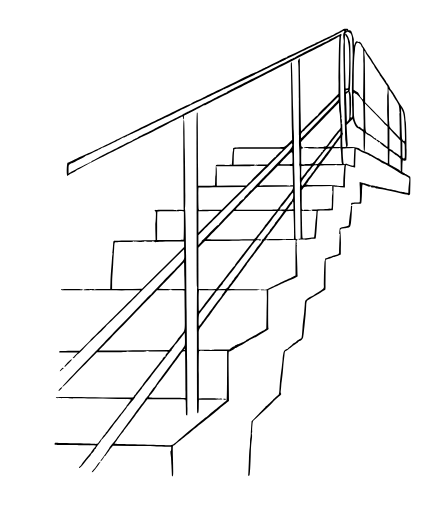
t = 0.00 s
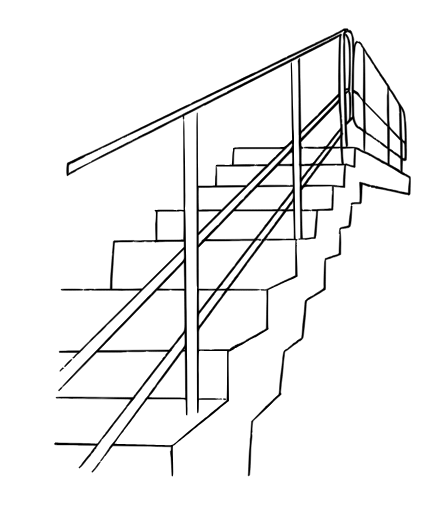
t = 0.50 s
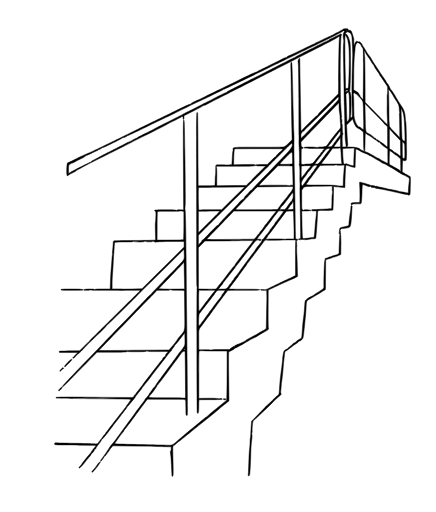
t = 1.00 s
t = 1.50 s: frame unchanged from t = 1.00 s, image omitted
t = 2.00 s: frame unchanged from t = 1.00 s, image omitted

The animated SVG that drew these frames (rendered in a browser with its animation timeline set to each time). Animation: 1 CSS @keyframes rule; one cycle of 2.00 s.

<svg xmlns="http://www.w3.org/2000/svg" width="945" height="1109" viewBox="0 0 945 1109"><style>
    #path-path-0 {
      stroke-dasharray: 100, 10000;
      stroke-dashoffset: 100;
      animation: draw-path 2000ms ease-in-out 0ms forwards;
    }

    @keyframes draw-path {
      to {
        stroke-dashoffset: 0;
      }
    }</style>
<g>
<path d="M 372.88 1031.83 C372.72,1031.38 372.44,1026.22 371.58,1008.00 C371.18,999.47 370.69,991.38 370.49,990.00 C369.09,980.17 368.95,977.00 369.93,977.00 C370.53,977.00 371.00,975.02 371.00,972.50 L 371.00 968.00 L 365.25 967.94 C362.09,967.91 352.30,967.72 343.50,967.51 C334.70,967.30 308.89,966.86 286.15,966.52 L 244.80 965.91 L 241.97 968.88 C240.41,970.51 238.47,973.12 237.65,974.67 C236.84,976.23 235.34,978.40 234.33,979.50 C233.33,980.60 231.38,983.18 230.00,985.24 C228.62,987.30 226.94,988.99 226.25,988.99 C225.56,989.00 225.11,989.40 225.25,989.89 C225.55,990.94 219.83,998.94 218.75,998.98 C217.56,999.01 217.87,997.57 219.53,995.45 C224.15,989.53 233.08,976.72 236.23,971.50 C238.22,968.20 241.73,963.47 244.03,961.00 C246.33,958.53 250.08,953.85 252.36,950.62 C257.52,943.30 259.03,941.21 266.50,931.05 C269.80,926.56 274.52,920.07 277.00,916.62 C279.48,913.18 283.52,907.69 286.00,904.43 C288.48,901.17 290.95,897.77 291.50,896.87 C292.05,895.97 295.32,891.47 298.77,886.87 C302.22,882.27 305.82,877.41 306.77,876.09 C307.72,874.76 309.74,872.11 311.25,870.20 C312.76,868.29 314.00,866.41 314.00,866.02 C314.00,865.63 315.91,863.26 318.25,860.75 C320.59,858.23 322.65,855.57 322.82,854.84 C323.00,854.10 323.93,852.60 324.88,851.50 C325.83,850.40 327.75,847.70 329.15,845.50 C330.55,843.30 332.88,840.38 334.33,839.00 C335.78,837.62 336.97,836.18 336.98,835.79 C337.00,835.01 342.48,827.07 348.27,819.46 C350.34,816.73 354.39,811.25 357.27,807.27 C360.14,803.29 365.42,796.15 369.00,791.41 C372.58,786.66 375.95,782.04 376.50,781.14 C377.05,780.24 379.30,777.16 381.50,774.30 C383.70,771.44 386.62,767.45 388.00,765.44 C389.38,763.43 391.78,760.37 393.35,758.64 C394.92,756.91 397.30,753.64 398.63,751.36 C400.92,747.46 401.04,746.46 400.78,733.98 L 400.50 720.75 L 392.00 731.96 C387.33,738.13 382.26,744.42 380.75,745.95 C379.24,747.47 377.98,749.12 377.96,749.61 C377.94,750.10 376.59,752.06 374.96,753.96 C373.33,755.87 372.00,758.00 372.00,758.71 C372.00,759.42 371.59,760.00 371.08,760.00 C370.58,760.00 365.96,765.47 360.83,772.15 C355.70,778.83 346.76,790.42 340.96,797.90 C335.16,805.38 329.54,812.68 328.46,814.12 C321.68,823.18 311.28,836.40 309.25,838.54 C308.56,839.26 308.00,840.14 308.00,840.49 C308.00,840.84 304.38,845.59 299.95,851.06 C295.52,856.53 292.24,861.00 292.65,861.00 C293.07,861.00 291.83,862.69 289.89,864.75 C287.96,866.81 284.40,871.14 281.98,874.36 C279.57,877.58 277.00,880.45 276.29,880.72 C275.58,880.99 275.00,881.78 275.00,882.47 C275.00,883.15 273.28,885.69 271.18,888.11 C269.07,890.52 267.06,893.29 266.71,894.25 C266.35,895.21 265.60,896.00 265.03,896.00 C264.46,896.00 264.00,896.48 264.00,897.06 C264.00,897.64 260.29,902.70 255.75,908.30 C251.21,913.90 246.43,920.06 245.12,921.99 C243.82,923.92 242.46,925.72 242.12,926.00 C241.77,926.28 239.49,929.20 237.05,932.50 C230.85,940.87 223.12,950.26 221.15,951.79 C220.24,952.50 219.50,953.48 219.50,953.97 C219.50,954.95 214.92,961.42 210.77,966.29 C209.26,968.06 208.02,970.31 208.02,971.31 C208.01,972.30 207.58,972.86 207.06,972.54 C206.54,972.22 205.39,973.47 204.51,975.33 C203.63,977.19 201.58,979.99 199.95,981.54 C198.33,983.10 197.00,984.81 197.00,985.33 C197.00,985.86 195.09,988.37 192.75,990.91 C190.41,993.45 187.60,996.81 186.50,998.38 C182.30,1004.39 173.56,1014.00 172.31,1014.00 C170.25,1014.00 170.77,1012.33 173.50,1010.18 C174.88,1009.10 176.00,1007.90 176.00,1007.51 C176.00,1006.36 193.54,984.07 196.09,982.00 C196.42,981.72 197.24,980.48 197.89,979.24 C198.55,977.99 201.13,974.47 203.62,971.40 C206.12,968.34 208.01,965.69 207.83,965.52 C207.65,965.35 196.93,964.98 184.00,964.69 C171.07,964.40 160.27,964.10 160.00,964.02 C159.73,963.93 150.37,963.88 139.20,963.89 C121.74,963.91 118.82,963.70 118.31,962.36 C117.74,960.88 119.75,958.73 120.99,959.49 C121.31,959.69 138.66,960.11 159.54,960.43 C180.42,960.74 200.28,961.27 203.68,961.61 C208.10,962.04 210.40,961.83 211.79,960.86 C212.86,960.11 213.68,959.20 213.62,958.82 C213.55,958.45 215.03,956.43 216.89,954.32 C218.76,952.22 221.29,948.92 222.51,947.00 C223.74,945.08 225.70,942.64 226.87,941.60 C228.04,940.55 229.00,939.11 229.00,938.40 C229.00,937.69 229.83,936.53 230.84,935.81 C231.86,935.09 232.87,934.00 233.09,933.39 C233.32,932.78 234.50,930.98 235.73,929.39 C236.96,927.80 241.59,921.78 246.04,916.00 C250.48,910.22 254.65,904.82 255.31,904.00 C255.96,903.17 258.05,900.47 259.94,898.00 C261.84,895.52 264.09,892.75 264.94,891.83 C265.80,890.91 267.82,888.32 269.44,886.08 C271.06,883.84 272.77,882.00 273.25,882.00 C273.73,882.00 273.86,881.59 273.55,881.08 C273.24,880.57 273.57,879.56 274.29,878.83 C276.91,876.17 284.03,866.01 283.77,865.32 C283.62,864.92 270.90,864.49 255.50,864.35 C150.53,863.43 122.88,863.05 122.00,862.50 C118.14,860.11 124.61,859.92 188.75,860.47 C251.89,861.01 281.28,861.18 286.78,861.05 C288.04,861.02 289.35,860.25 289.70,859.33 C290.06,858.41 291.06,856.86 291.92,855.90 C292.79,854.93 293.96,853.55 294.53,852.82 C295.09,852.09 297.79,848.63 300.53,845.13 C303.26,841.62 307.30,836.34 309.50,833.39 C313.65,827.83 333.58,801.71 335.72,799.03 C336.39,798.19 339.93,793.67 343.58,789.00 C347.23,784.33 350.62,780.35 351.11,780.17 C351.60,779.98 352.00,779.18 352.00,778.37 C352.00,776.26 356.81,771.76 358.16,772.60 C358.86,773.03 359.04,772.87 358.61,772.18 C357.97,771.15 359.43,767.23 360.90,766.00 C361.23,765.72 362.26,764.60 363.18,763.50 C364.85,761.51 364.76,761.50 341.43,761.67 C324.13,761.79 318.00,761.53 317.98,760.67 C317.97,759.81 317.76,759.83 317.20,760.71 C316.64,761.59 310.98,761.96 296.74,762.04 C285.92,762.10 276.60,761.87 276.03,761.52 C275.46,761.17 275.00,761.36 275.00,761.94 C275.00,762.66 264.74,763.00 242.61,763.00 L 210.22 763.00 L 204.36 769.18 C199.18,774.63 179.76,794.42 147.13,827.49 C137.91,836.83 135.00,839.23 135.00,837.47 C135.00,837.18 136.46,835.36 138.25,833.42 C151.30,819.24 180.74,788.39 194.50,774.47 C201.10,767.79 212.57,755.90 220.00,748.05 C227.43,740.19 237.77,729.41 243.00,724.08 C251.60,715.31 274.94,691.19 305.21,659.79 C311.42,653.35 318.52,645.82 321.00,643.04 C323.47,640.27 326.06,638.00 326.75,638.00 C327.44,638.00 327.89,637.63 327.75,637.17 C327.61,636.72 329.08,634.77 331.00,632.84 C332.92,630.91 342.83,620.67 353.00,610.07 C363.17,599.48 372.81,589.61 374.42,588.15 C376.02,586.69 378.05,584.61 378.92,583.52 C379.79,582.42 384.64,577.33 389.69,572.20 C399.84,561.89 399.68,562.30 399.18,548.71 L 398.86 539.91 L 377.91 560.71 C353.31,585.13 327.54,610.45 312.92,624.57 C307.19,630.10 300.41,636.85 297.85,639.57 C287.41,650.64 234.24,703.00 233.40,703.02 C232.91,703.04 231.17,704.84 229.55,707.04 C227.92,709.23 221.88,715.41 216.12,720.76 C210.36,726.12 205.16,731.10 204.57,731.84 C203.98,732.58 201.29,735.28 198.60,737.84 C190.91,745.14 186.02,750.07 179.00,757.57 C175.43,761.39 171.21,765.41 169.64,766.51 C166.16,768.93 165.05,770.01 162.61,773.39 C161.57,774.83 159.79,776.00 158.65,776.00 C156.90,776.00 157.18,775.43 160.54,772.20 C162.72,770.12 165.49,767.30 166.69,765.95 L 168.88 763.50 L 148.44 763.72 C131.00,763.91 128.00,763.73 128.00,762.47 C128.00,761.66 128.56,760.94 129.25,760.87 C131.12,760.68 151.08,760.22 162.59,760.10 L 172.68 760.00 L 181.09 751.47 C185.72,746.78 192.29,740.20 195.69,736.85 C199.10,733.50 222.80,710.00 248.37,684.63 C273.94,659.26 296.93,636.52 299.45,634.10 C301.98,631.69 303.84,629.51 303.60,629.27 C303.36,629.02 297.61,628.88 290.83,628.95 C279.20,629.06 259.11,629.08 240.00,628.99 C235.32,628.97 223.67,628.96 214.10,628.98 C201.65,628.99 196.26,628.64 195.16,627.75 C193.93,626.75 193.77,626.75 194.37,627.75 C194.94,628.70 193.42,629.00 187.98,629.00 C182.71,629.00 180.94,628.67 181.25,627.75 C181.84,625.96 204.06,625.50 205.18,627.25 C205.81,628.25 205.97,628.25 205.98,627.25 C206.00,626.30 209.96,626.00 222.43,626.00 L 238.85 626.00 L 239.32 611.75 C239.58,603.91 240.07,594.35 240.40,590.50 C241.90,572.98 242.14,569.90 242.66,560.50 C242.99,554.73 243.71,550.19 244.36,549.77 C245.17,549.25 245.11,549.03 244.19,549.02 C243.47,549.01 243.11,548.64 243.38,548.19 C243.83,547.46 245.10,533.15 245.39,525.50 C245.45,523.85 245.95,522.17 246.50,521.77 C247.05,521.37 263.70,520.96 283.50,520.87 C303.30,520.77 321.52,520.59 324.00,520.45 C326.48,520.31 330.47,520.15 332.87,520.10 L 337.24 520.00 L 336.76 501.53 C336.49,491.37 336.50,482.83 336.79,482.55 C337.07,482.26 337.50,476.82 337.74,470.44 C338.14,460.04 338.00,458.72 336.34,457.51 C335.33,456.77 334.88,455.79 335.33,455.33 C336.52,454.14 382.00,454.10 382.00,455.29 C382.00,455.83 382.56,455.78 383.30,455.17 C384.03,454.56 387.50,454.22 391.29,454.40 L 397.98 454.70 L 397.49 357.35 C397.09,278.46 397.24,260.00 398.28,260.00 C399.28,260.00 399.63,264.94 399.85,282.25 C400.01,294.49 400.30,312.83 400.51,323.00 C401.68,381.53 402.04,443.97 401.23,447.55 C400.72,449.77 400.65,452.52 401.07,453.66 C402.12,456.49 402.94,496.97 403.52,574.50 C403.79,610.25 404.22,654.58 404.48,673.00 C404.74,691.42 405.23,740.92 405.58,783.00 C406.65,911.33 406.74,899.43 404.74,899.81 C403.16,900.12 402.99,898.87 402.85,885.82 C402.77,877.95 402.61,870.83 402.50,870.00 C402.39,869.17 402.23,867.78 402.15,866.89 C402.02,865.45 397.80,865.27 360.75,865.10 L 319.50 864.91 L 315.79 869.70 C313.75,872.34 308.81,879.00 304.81,884.50 C300.81,890.00 297.19,894.95 296.76,895.50 C296.33,896.05 294.64,898.30 293.00,900.50 C291.36,902.70 289.64,904.97 289.16,905.55 C288.69,906.12 286.59,909.05 284.49,912.05 C282.40,915.05 280.39,917.72 280.03,918.00 C279.66,918.28 277.37,921.20 274.93,924.50 C272.49,927.80 270.16,930.65 269.75,930.83 C269.34,931.02 268.99,931.69 268.98,932.33 C268.98,932.97 267.74,934.96 266.23,936.75 C262.73,940.92 260.62,943.65 257.54,948.00 C256.18,949.92 253.49,953.73 251.56,956.44 C249.63,959.16 248.17,961.51 248.31,961.65 C248.65,961.99 280.93,962.84 320.00,963.54 C337.33,963.84 356.19,964.28 361.93,964.50 C373.72,964.96 373.30,965.15 385.59,954.27 C391.37,949.15 414.40,929.95 423.10,923.00 C425.51,921.08 431.62,916.01 436.69,911.75 C441.75,907.49 446.11,904.00 446.36,904.00 C446.61,904.00 448.32,902.66 450.16,901.02 C454.25,897.38 467.61,886.25 476.01,879.50 C479.43,876.75 483.91,873.04 485.98,871.25 C488.05,869.46 490.22,868.00 490.79,868.00 C491.80,868.00 492.10,849.74 492.18,782.50 L 492.20 760.50 L 466.85 760.47 C452.91,760.45 440.94,760.09 440.25,759.66 C439.54,759.22 439.00,759.35 439.00,759.98 C439.00,760.75 438.43,760.77 437.06,760.03 C435.84,759.38 434.90,759.35 434.53,759.95 C434.20,760.48 433.28,760.66 432.47,760.35 C430.93,759.76 430.94,759.54 430.94,813.50 C430.94,821.47 430.95,835.91 430.97,845.58 L 431.00 863.16 L 438.75 862.97 C459.84,862.46 475.12,863.00 474.37,864.25 C473.85,865.11 474.14,865.08 475.30,864.14 C477.07,862.70 482.00,863.31 482.00,864.98 C482.00,865.53 471.87,865.90 456.91,865.88 C443.11,865.86 431.62,866.04 431.38,866.29 C431.13,866.54 430.89,872.86 430.85,880.35 C430.79,890.42 430.42,894.24 429.42,895.06 C428.38,895.93 427.95,895.65 427.48,893.77 C426.71,890.69 426.40,627.17 427.17,624.50 C427.48,623.40 427.36,621.77 426.90,620.87 C426.24,619.59 425.97,575.96 426.19,507.00 C426.19,505.62 426.18,494.15 426.15,481.50 C426.13,468.85 426.13,457.38 426.15,456.00 C426.18,454.62 426.14,433.92 426.08,410.00 C426.01,386.08 425.97,364.48 426.00,362.00 C426.03,359.52 426.00,352.33 425.93,346.00 C425.86,339.67 425.83,326.17 425.86,316.00 C425.89,305.83 425.90,296.60 425.89,295.50 C425.67,272.03 426.20,243.99 426.88,243.57 C427.37,243.27 427.98,243.82 428.23,244.79 C428.67,246.44 429.05,288.88 429.37,368.25 L 429.50 402.00 L 432.50 402.13 C438.43,402.40 465.38,401.95 465.76,401.58 C465.97,401.36 466.22,396.43 466.32,390.60 C466.42,384.78 466.73,380.01 467.00,380.00 C467.27,380.00 467.50,375.08 467.50,369.08 C467.50,363.08 467.81,357.85 468.19,357.48 C468.57,357.10 473.07,356.88 478.19,356.99 C483.31,357.10 488.17,357.15 489.00,357.11 C489.83,357.06 493.05,357.03 496.17,357.04 C499.29,357.05 502.05,356.71 502.30,356.28 C502.55,355.85 503.06,349.46 503.43,342.07 C503.80,334.68 504.40,328.15 504.77,327.57 C505.13,326.98 505.32,325.38 505.20,324.00 C504.69,318.32 502.41,318.54 558.62,318.70 C587.07,318.77 612.04,318.54 614.11,318.17 C616.99,317.66 619.66,315.76 625.48,310.10 L 633.08 302.69 L 632.54 277.60 C632.24,263.79 631.78,232.70 631.51,208.50 C631.25,184.30 630.77,157.91 630.46,149.84 C630.10,140.66 630.25,134.96 630.87,134.58 C631.41,134.25 632.10,134.76 632.40,135.74 C633.09,137.98 634.28,178.37 635.48,240.00 C635.78,255.12 636.33,274.48 636.70,283.00 C637.39,298.75 637.42,300.28 637.15,310.00 C636.93,318.28 637.49,353.48 638.27,380.50 C638.66,393.70 639.25,427.00 639.58,454.50 C640.13,498.79 640.35,509.35 640.87,516.31 C640.94,517.30 641.34,517.91 641.76,517.65 C642.18,517.39 643.39,517.81 644.45,518.59 C646.00,519.72 646.07,520.00 644.81,520.00 C642.83,520.00 641.78,523.73 643.09,526.16 C643.78,527.45 643.73,528.00 642.91,528.00 C642.06,528.00 642.05,528.35 642.87,529.34 C643.48,530.08 643.79,530.88 643.55,531.12 C642.86,531.81 642.84,540.66 643.51,552.50 C643.85,558.55 644.28,570.70 644.46,579.50 C644.64,588.30 644.95,596.31 645.15,597.31 C645.42,598.69 644.00,599.76 639.00,601.92 C635.42,603.46 628.52,606.59 623.65,608.86 C618.78,611.14 614.54,613.00 614.23,613.00 C613.92,613.00 609.58,614.97 604.58,617.37 C599.59,619.78 592.33,623.22 588.45,625.01 L 581.41 628.27 L 581.22 669.30 C581.09,696.27 581.37,710.75 582.05,711.56 C583.28,713.04 580.71,715.03 570.88,720.22 C567.23,722.14 562.73,724.81 560.88,726.15 C559.02,727.49 553.45,730.59 548.50,733.04 C543.55,735.49 539.27,737.81 538.98,738.19 C538.69,738.57 537.34,739.37 535.98,739.98 C534.62,740.59 532.60,741.63 531.50,742.29 C522.67,747.62 511.07,754.00 510.21,754.00 C509.64,754.00 509.02,754.36 508.83,754.79 C508.25,756.17 497.55,761.72 496.31,761.29 C495.40,760.97 495.26,773.37 495.70,814.73 L 496.28 868.58 L 493.30 871.04 C491.66,872.39 488.57,874.85 486.43,876.50 C484.30,878.15 479.62,881.98 476.03,885.02 C466.19,893.33 454.58,902.80 434.58,918.83 C424.64,926.79 415.13,934.48 413.46,935.91 C411.79,937.33 408.69,939.85 406.56,941.50 C404.44,943.15 399.58,947.09 395.76,950.25 C391.94,953.41 388.52,956.00 388.16,956.01 C387.80,956.01 385.06,958.26 382.08,961.01 C379.10,963.75 376.10,966.00 375.42,966.00 C374.45,966.00 374.31,971.16 374.79,989.75 C375.74,1026.34 375.68,1031.27 374.25,1031.75 C373.56,1031.98 372.95,1032.02 372.88,1031.83 ZM 402.06 852.50 C402.16,836.59 401.39,764.91 401.08,761.68 C401.04,761.23 399.77,761.01 398.26,761.18 C396.16,761.43 394.36,763.15 390.51,768.63 C387.76,772.55 383.25,778.72 380.50,782.34 C377.75,785.96 373.48,791.73 371.00,795.17 C360.42,809.87 341.70,834.53 340.89,834.83 C340.40,835.02 340.00,835.61 340.00,836.16 C340.00,837.38 328.34,853.47 325.25,856.51 C322.73,859.00 322.39,860.57 324.25,861.24 C324.94,861.49 341.46,861.79 360.98,861.91 C380.49,862.02 396.54,862.20 396.64,862.31 C396.75,862.41 398.00,862.50 399.42,862.50 L 402.00 862.50 L 402.06 852.50 ZM 311.00 758.61 L 366.50 758.11 L 370.00 754.12 C375.23,748.16 384.00,737.10 384.00,736.47 C384.00,736.16 384.44,735.37 384.98,734.71 C385.51,734.04 388.33,730.57 391.23,726.99 C401.76,713.98 400.72,720.33 400.27,672.02 C400.05,648.66 399.79,629.45 399.68,629.35 C399.58,629.24 392.97,629.05 385.00,628.91 C376.04,628.75 370.22,628.24 369.77,627.58 C369.27,626.85 369.03,626.91 369.02,627.75 C369.00,628.69 365.45,629.00 354.63,629.00 L 340.26 629.00 L 334.38 635.08 C331.15,638.42 324.90,644.86 320.50,649.40 C316.10,653.94 300.12,670.42 285.00,686.03 C269.88,701.63 250.04,722.07 240.92,731.45 C231.80,740.83 222.04,750.99 219.22,754.04 L 214.10 759.58 L 234.80 759.34 C246.19,759.21 280.48,758.88 311.00,758.61 ZM 478.92 757.16 L 497.22 757.25 L 500.36 754.49 C502.09,752.97 504.74,751.30 506.25,750.77 C507.76,750.24 509.00,749.40 509.00,748.90 C509.00,748.41 509.90,748.00 511.00,748.00 C512.10,748.00 513.00,747.55 513.00,747.00 C513.00,746.45 513.87,746.00 514.93,746.00 C517.16,746.00 532.56,738.52 533.52,736.97 C533.87,736.40 538.96,733.48 544.83,730.46 C550.70,727.45 556.39,724.43 557.48,723.75 C565.09,718.94 570.14,716.00 570.77,716.00 C571.17,715.99 572.76,714.98 574.29,713.75 L 577.09 711.50 L 577.67 682.00 C578.00,665.78 578.30,650.70 578.34,648.50 C578.39,646.30 578.33,641.01 578.22,636.75 L 578.00 629.00 L 572.25 628.98 C569.09,628.98 565.83,628.53 565.00,628.00 C563.97,627.34 565.55,627.13 570.00,627.34 C575.23,627.57 577.38,627.18 581.00,625.31 C583.47,624.04 593.60,619.15 603.50,614.46 C613.40,609.76 623.30,605.06 625.50,604.01 C627.70,602.96 630.17,601.86 631.00,601.56 C631.83,601.26 633.17,600.61 634.00,600.12 C634.83,599.63 636.63,598.71 638.02,598.07 L 640.53 596.91 L 640.40 558.96 C640.32,538.05 640.65,521.00 641.13,521.00 C641.61,521.00 642.00,520.63 642.00,520.17 C642.00,519.37 621.02,519.46 591.75,520.38 C579.27,520.78 575.44,520.22 577.36,518.31 C578.53,517.14 616.46,517.19 617.94,518.36 C618.74,518.99 619.11,519.04 618.78,518.48 C618.38,517.82 621.30,517.44 627.08,517.41 C632.75,517.37 636.04,517.74 636.10,518.43 C636.15,519.02 636.52,518.38 636.92,517.00 C637.71,514.25 637.35,488.60 636.12,459.71 L 636.00 456.92 L 628.32 457.21 L 620.65 457.50 L 612.57 468.17 C608.13,474.04 600.00,485.03 594.50,492.59 C589.00,500.16 583.49,507.33 582.25,508.54 C581.01,509.74 579.99,511.13 579.98,511.61 C579.97,512.10 579.08,513.62 578.00,515.00 C576.92,516.38 576.03,518.29 576.02,519.25 C576.01,520.21 575.34,521.00 574.52,521.00 C573.71,521.00 572.27,522.24 571.32,523.75 C570.36,525.26 568.67,527.65 567.54,529.06 C566.42,530.47 564.60,532.87 563.50,534.39 C558.49,541.31 547.01,556.65 545.82,558.01 C545.09,558.85 542.74,562.00 540.60,565.01 C538.45,568.03 536.31,570.65 535.85,570.83 C535.38,571.02 535.00,571.66 535.00,572.27 C535.00,572.87 530.95,578.67 526.00,585.16 C521.05,591.65 517.00,597.21 517.00,597.52 C517.00,597.83 516.55,598.63 516.01,599.29 C509.68,606.99 496.00,625.35 496.00,626.14 C496.00,626.34 510.92,626.50 529.17,626.50 C554.78,626.50 562.43,626.78 562.75,627.75 C563.07,628.72 557.44,628.99 536.83,628.96 C522.35,628.94 506.67,628.94 502.00,628.97 L 493.50 629.01 L 491.00 632.68 C489.62,634.70 488.04,636.84 487.48,637.43 C486.50,638.46 465.95,666.31 459.24,675.69 C457.44,678.21 453.61,683.42 450.74,687.28 C447.86,691.13 444.60,695.52 443.50,697.03 C442.40,698.54 440.26,701.40 438.75,703.39 C429.96,714.94 430.73,712.13 430.83,732.35 C430.88,742.33 430.94,752.15 430.96,754.18 L 431.00 757.85 L 441.25 757.64 C446.89,757.53 453.08,757.70 455.00,758.04 C456.92,758.37 458.98,758.29 459.56,757.86 C460.14,757.43 468.85,757.11 478.92,757.16 ZM 401.00 756.38 C401.00,755.05 400.73,754.98 399.50,756.00 C398.67,756.68 398.00,757.41 398.00,757.62 C398.00,757.83 398.67,758.00 399.50,758.00 C400.33,758.00 401.00,757.27 401.00,756.38 ZM 434.13 703.00 C434.58,703.00 435.60,701.76 436.39,700.25 C437.18,698.74 438.75,696.53 439.87,695.34 C440.99,694.15 443.47,690.78 445.38,687.84 C447.30,684.90 450.02,681.19 451.43,679.59 C452.84,678.00 454.00,676.39 454.00,676.03 C454.00,675.67 454.90,674.41 456.01,673.22 C457.11,672.04 459.03,669.59 460.26,667.78 C463.39,663.22 470.60,653.64 476.25,646.56 C478.86,643.28 481.00,640.04 481.00,639.35 C481.00,638.66 481.59,637.74 482.30,637.30 C483.02,636.86 484.63,634.81 485.89,632.75 L 488.16 629.00 L 479.69 629.00 C471.23,629.00 471.20,629.01 468.10,632.53 C466.40,634.48 465.00,636.39 465.00,636.78 C465.00,637.18 463.96,638.71 462.68,640.19 C461.41,641.67 459.50,644.08 458.43,645.54 C455.76,649.21 451.34,654.92 448.39,658.50 C447.03,660.15 443.02,665.33 439.48,670.00 C435.94,674.67 432.55,679.08 431.95,679.79 C431.33,680.52 430.75,686.13 430.60,692.79 C430.33,705.64 430.76,708.71 432.33,705.18 C432.87,703.98 433.68,703.00 434.13,703.00 ZM 440.40 662.75 C451.66,647.88 461.57,635.05 464.00,632.19 C465.07,630.92 466.15,629.57 466.38,629.19 C466.62,628.81 458.98,628.63 449.41,628.79 C435.73,629.03 431.97,628.81 431.88,627.79 C431.81,627.08 431.43,628.75 431.05,631.50 C430.66,634.25 430.45,644.38 430.58,654.00 C430.85,674.02 430.85,674.00 431.44,674.00 C431.69,674.00 435.72,668.94 440.40,662.75 ZM 319.17 614.26 C325.40,608.08 345.91,587.78 364.75,569.14 L 399.00 535.25 L 399.00 529.12 L 399.00 523.00 L 393.25 522.96 C366.13,522.75 338.16,523.51 337.20,524.47 C336.99,524.68 335.30,524.01 333.45,522.97 C331.22,521.72 330.26,521.52 330.60,522.39 C330.98,523.39 329.29,523.71 323.30,523.74 C319.01,523.76 314.66,523.33 313.63,522.79 C312.31,522.09 311.96,522.12 312.44,522.90 C313.46,524.55 290.83,524.40 289.05,522.75 C287.98,521.75 287.85,521.75 288.41,522.75 C288.97,523.73 285.16,524.00 270.81,524.01 C260.74,524.02 251.53,524.29 250.34,524.61 C248.34,525.14 248.14,526.04 247.50,536.84 C247.12,543.25 246.63,550.30 246.43,552.50 C246.22,554.70 245.78,562.12 245.46,569.00 C245.14,575.88 244.46,586.45 243.95,592.50 C243.44,598.55 243.01,608.53 243.01,614.67 L 243.00 625.85 L 254.04 625.79 C260.11,625.77 265.24,625.91 265.45,626.12 C265.66,626.33 275.28,626.28 286.84,626.00 L 307.85 625.50 L 319.17 614.26 ZM 394.31 626.03 L 400.12 626.00 L 399.63 601.25 C399.36,587.64 399.10,574.47 399.05,572.00 C399.01,569.53 398.64,568.02 398.23,568.65 C397.83,569.29 388.43,579.19 377.35,590.65 C366.27,602.12 354.23,614.65 350.59,618.50 L 343.97 625.50 L 354.73 626.00 C360.65,626.28 370.67,626.40 377.00,626.28 C383.33,626.16 391.11,626.05 394.31,626.03 ZM 471.87 621.62 C480.95,610.24 487.25,602.21 489.77,598.82 C500.96,583.73 507.14,576.00 508.00,576.00 C508.55,576.00 509.00,575.50 509.00,574.88 C509.00,573.61 513.77,566.88 522.47,555.87 C525.79,551.67 530.30,545.86 532.50,542.97 C534.70,540.07 539.31,534.18 542.75,529.89 C546.19,525.60 549.00,521.80 549.00,521.44 C549.00,521.08 534.71,521.04 517.25,521.34 C499.79,521.65 476.25,521.93 464.94,521.95 L 444.37 522.00 L 437.17 529.18 L 429.96 536.35 L 430.08 581.14 L 430.20 625.93 L 439.85 626.21 C445.16,626.37 453.72,626.43 458.87,626.33 L 468.24 626.17 L 471.87 621.62 ZM 493.23 622.90 C494.75,621.16 496.00,619.45 496.00,619.11 C496.01,618.78 497.36,617.06 499.00,615.30 C500.65,613.55 502.00,611.74 502.00,611.29 C502.00,610.85 503.12,609.27 504.50,607.78 C505.88,606.30 507.00,604.76 507.00,604.36 C507.00,603.96 508.71,601.57 510.81,599.06 C512.90,596.55 516.84,591.35 519.56,587.50 C522.27,583.65 526.52,577.78 529.00,574.46 C531.47,571.14 534.30,567.32 535.27,565.96 C540.13,559.22 548.39,548.12 550.79,545.11 C552.28,543.25 553.68,541.24 553.90,540.66 C554.12,540.07 554.68,539.12 555.14,538.55 C555.61,537.97 557.57,535.47 559.50,533.00 C561.43,530.53 563.38,528.04 563.84,527.47 C566.33,524.37 568.04,521.07 567.79,519.87 C567.63,519.11 568.04,518.61 568.71,518.74 C569.38,518.87 571.26,517.07 572.89,514.74 C574.52,512.41 576.90,509.36 578.18,507.96 C580.99,504.89 585.00,499.31 585.00,498.47 C585.00,498.13 585.56,497.26 586.25,496.54 C588.43,494.24 591.00,490.99 591.00,490.53 C591.00,490.29 592.12,488.97 593.50,487.59 C594.88,486.22 596.00,484.40 596.00,483.55 C596.00,482.70 596.34,481.99 596.75,481.97 C597.16,481.95 599.75,478.79 602.50,474.95 C605.25,471.10 609.21,465.60 611.30,462.73 L 615.11 457.50 L 611.00 456.79 C606.94,456.09 602.00,457.18 602.00,458.78 C602.00,459.24 600.54,461.23 598.75,463.21 C596.96,465.19 595.05,467.47 594.50,468.28 C591.67,472.43 584.56,482.06 581.25,486.22 C575.87,492.98 559.75,513.80 558.13,516.08 C556.83,517.89 557.01,518.00 561.38,518.00 C564.82,518.00 566.00,518.38 566.00,519.50 C566.00,521.34 561.94,521.51 560.08,519.75 C559.06,518.80 558.65,518.78 558.31,519.69 C558.07,520.35 557.32,520.68 556.64,520.42 C555.07,519.81 554.85,520.07 533.57,548.00 C523.72,560.92 512.93,574.98 509.58,579.24 C506.24,583.49 501.25,589.96 498.50,593.60 C493.07,600.80 488.08,607.16 484.97,610.83 C483.89,612.12 483.00,613.48 483.00,613.86 C483.00,614.24 481.70,615.98 480.11,617.72 C478.52,619.46 476.32,622.15 475.22,623.69 L 473.22 626.50 L 481.84 626.29 C490.16,626.09 490.55,625.97 493.23,622.90 ZM 437.43 521.89 C437.16,521.45 437.91,520.59 439.08,519.96 C440.26,519.33 445.33,514.49 450.36,509.22 C466.28,492.51 470.75,488.22 472.92,487.53 C474.08,487.16 474.77,486.44 474.46,485.93 C473.94,485.10 484.78,473.51 509.25,448.72 C514.06,443.85 518.00,439.57 518.00,439.21 C518.00,438.05 526.45,431.00 527.83,431.00 C528.57,431.00 528.97,430.44 528.74,429.75 C528.51,429.06 530.99,425.72 534.26,422.33 C537.53,418.93 540.86,415.22 541.66,414.08 C542.46,412.93 543.84,412.00 544.72,412.00 C545.61,412.00 546.10,411.76 545.80,411.47 C545.51,411.18 548.93,407.18 553.39,402.58 C557.85,397.98 563.15,392.48 565.18,390.36 C567.20,388.24 570.35,385.07 572.18,383.32 C574.00,381.56 582.03,373.29 590.00,364.94 C597.97,356.58 610.35,343.69 617.50,336.29 C630.68,322.63 634.53,316.75 633.32,312.12 C633.02,310.95 632.51,310.00 632.19,310.00 C631.87,310.00 629.30,312.36 626.48,315.25 C623.65,318.14 614.40,327.28 605.92,335.56 C597.44,343.84 588.88,352.39 586.89,354.56 C584.91,356.73 575.10,366.38 565.10,376.00 C555.10,385.62 525.45,414.81 499.21,440.85 C472.97,466.89 446.66,492.99 440.75,498.85 L 430.00 509.50 L 430.00 519.95 L 430.00 530.41 L 433.96 526.54 C436.14,524.41 437.70,522.32 437.43,521.89 ZM 397.74 518.67 C398.16,518.02 398.50,504.12 398.50,487.76 L 398.50 458.02 L 394.50 457.20 C392.30,456.75 390.27,456.71 389.99,457.11 C389.71,457.51 378.77,457.73 365.68,457.61 C352.00,457.48 341.64,457.77 341.31,458.30 C341.00,458.81 340.69,472.91 340.62,489.65 L 340.50 520.07 L 368.74 519.95 C389.04,519.87 397.20,519.51 397.74,518.67 ZM 550.69 517.99 C551.34,518.00 554.04,515.08 556.69,511.50 C559.34,507.93 561.84,505.00 562.25,505.00 C562.66,505.00 563.01,504.44 563.03,503.75 C563.05,503.06 564.62,500.95 566.53,499.05 C568.43,497.16 570.25,494.79 570.56,493.80 C570.88,492.81 571.55,492.00 572.07,492.00 C572.58,492.00 573.00,491.35 573.00,490.55 C573.00,489.75 573.56,488.74 574.26,488.30 C575.40,487.57 585.39,474.86 589.00,469.55 C589.83,468.33 592.45,465.01 594.84,462.17 L 599.18 457.00 L 553.01 457.09 L 506.83 457.17 L 502.83 461.34 C500.64,463.63 492.69,471.81 485.17,479.52 C456.39,509.03 448.00,517.81 448.00,518.43 C448.00,518.78 470.84,518.82 498.75,518.52 C526.66,518.22 550.04,517.98 550.69,517.99 ZM 477.00 457.50 C477.00,457.50 475.88,457.41 474.50,457.29 C471.46,457.04 473.61,457.04 449.75,457.29 L 430.00 457.50 L 430.00 480.93 L 430.00 504.35 L 453.50 480.93 C466.42,468.04 476.99,457.50 477.00,457.50 ZM 443.30 454.01 C447.81,454.08 458.02,454.11 466.00,454.07 L 480.50 454.00 L 505.49 429.38 L 530.49 404.75 L 480.72 405.23 C453.35,405.49 430.74,405.92 430.49,406.18 C429.44,407.23 429.88,453.46 430.94,453.81 C431.53,454.01 431.73,454.63 431.39,455.19 C431.03,455.76 431.69,455.70 432.93,455.04 C434.14,454.39 438.72,453.94 443.30,454.01 ZM 588.70 454.01 C601.57,454.00 601.92,453.94 603.20,451.61 C604.45,449.31 613.70,436.90 617.62,432.27 C618.65,431.04 621.08,427.89 623.00,425.27 C624.92,422.65 627.34,419.60 628.36,418.50 C631.88,414.70 635.00,409.03 635.00,406.41 L 635.00 403.79 L 596.47 404.24 L 557.94 404.69 L 554.84 407.59 C553.13,409.19 549.66,412.72 547.12,415.44 C544.58,418.15 535.41,427.59 526.75,436.41 C518.09,445.23 511.00,452.76 511.00,453.15 C511.00,454.41 513.91,454.50 544.92,454.26 C561.74,454.13 581.44,454.01 588.70,454.01 ZM 620.59 450.23 C622.29,448.18 624.81,444.70 626.21,442.50 C627.60,440.30 629.70,437.64 630.87,436.60 C632.04,435.55 633.00,434.14 633.00,433.47 C633.00,432.80 633.60,431.75 634.33,431.14 C635.66,430.04 636.03,418.70 634.78,417.45 C634.46,417.13 632.95,418.59 631.41,420.68 C616.86,440.57 610.82,447.96 609.08,447.98 C608.30,447.99 607.97,448.30 608.34,448.67 C608.71,449.04 608.32,450.39 607.48,451.67 L 605.95 454.00 L 611.73 453.98 C617.17,453.96 617.68,453.75 620.59,450.23 ZM 636.25 452.75 C636.11,452.34 636.00,448.62 636.00,444.50 C636.00,438.57 635.69,437.00 634.53,437.00 C633.71,437.00 633.29,437.59 633.58,438.34 C633.86,439.08 632.72,441.16 631.05,442.95 C629.37,444.74 628.00,446.46 628.00,446.76 C628.00,447.06 626.84,448.84 625.41,450.70 L 622.83 454.10 L 629.66 453.80 C633.42,453.63 636.39,453.16 636.25,452.75 ZM 595.58 401.00 C620.01,401.00 627.02,401.28 627.08,402.25 C627.14,403.25 627.26,403.25 627.66,402.25 C627.94,401.56 629.72,401.00 631.61,401.00 L 635.06 401.00 L 634.67 380.48 C634.46,369.19 634.10,359.76 633.87,359.54 C633.47,359.14 619.35,358.81 607.96,358.94 L 602.42 359.00 L 590.27 371.25 C564.03,397.68 562.03,399.90 562.71,401.69 C563.12,402.75 563.52,402.95 563.77,402.20 C564.07,401.30 572.05,401.00 595.58,401.00 ZM 537.47 397.75 C539.30,395.69 541.25,394.00 541.79,394.00 C542.33,394.00 543.54,392.82 544.49,391.37 C545.44,389.93 552.90,382.13 561.08,374.05 L 575.95 359.36 L 565.97 359.43 C560.49,359.47 556.00,359.18 556.00,358.78 C556.00,358.39 555.26,358.35 554.36,358.69 C553.24,359.12 552.87,358.88 553.20,357.91 C553.56,356.81 556.52,356.44 566.57,356.24 L 579.47 355.99 L 588.04 347.46 C592.75,342.77 596.92,339.25 597.30,339.63 C597.69,340.02 598.00,339.69 598.00,338.91 C598.00,337.29 608.31,327.00 609.93,327.00 C610.52,327.00 610.89,326.58 610.75,326.07 C610.61,325.56 611.40,324.45 612.50,323.60 C614.32,322.20 612.71,322.06 594.50,321.97 C564.33,321.83 508.62,322.05 508.35,322.32 C507.67,323.00 506.88,332.99 506.64,344.17 L 506.36 356.83 L 529.61 356.33 C552.55,355.84 552.85,355.86 552.33,357.85 C551.81,359.83 551.05,359.87 511.15,359.92 C488.79,359.95 469.92,359.98 469.21,359.99 C468.22,360.00 468.18,360.48 469.04,362.07 C469.75,363.39 470.09,370.22 469.99,380.82 C469.90,390.00 469.87,398.55 469.92,399.82 L 470.00 402.15 L 502.07 401.82 L 534.13 401.50 L 537.47 397.75 ZM 631.80 355.18 C634.04,354.76 634.09,354.48 633.96,343.62 C633.75,325.63 634.70,325.83 619.87,340.63 C612.79,347.69 607.00,354.05 607.00,354.77 C607.00,355.76 609.59,356.01 618.25,355.83 C624.44,355.71 630.53,355.41 631.80,355.18 ZM 537.88 1030.25 C537.82,1029.84 537.87,1029.05 538.00,1028.50 C538.26,1027.42 538.56,1020.76 539.55,994.50 C539.90,985.15 540.54,975.03 540.97,972.00 C541.40,968.97 541.84,962.70 541.93,958.06 C542.03,953.42 542.37,949.21 542.69,948.70 C543.00,948.19 543.38,944.40 543.53,940.27 C543.68,936.14 544.13,928.20 544.52,922.63 L 545.25 912.50 L 560.12 897.65 C568.31,889.48 575.00,882.45 575.00,882.02 C575.00,881.58 576.01,880.54 577.25,879.69 C578.49,878.84 584.58,873.17 590.79,867.07 C597.00,860.98 602.48,856.00 602.97,856.00 C604.29,856.00 605.11,852.70 605.53,845.71 C606.36,831.80 607.10,823.09 608.09,815.50 C608.66,811.10 609.78,802.55 610.58,796.50 C611.37,790.45 612.24,782.35 612.50,778.50 C613.02,770.91 614.62,762.11 615.78,760.48 C616.82,759.00 622.36,755.52 623.25,755.78 C623.66,755.90 624.00,755.43 624.00,754.74 C624.00,754.04 625.79,752.37 627.98,751.02 C630.16,749.66 632.87,747.31 634.01,745.78 C635.14,744.25 636.72,743.00 637.53,743.00 C638.33,743.00 640.68,741.38 642.75,739.39 C644.81,737.40 647.93,735.16 649.68,734.40 C654.32,732.40 653.83,734.28 655.47,712.50 C656.30,701.43 656.96,694.99 657.97,688.00 C658.49,684.42 659.17,678.35 659.47,674.50 C659.77,670.65 660.31,663.77 660.66,659.22 C661.28,651.18 661.41,650.85 664.90,648.15 C666.88,646.63 671.07,644.10 674.22,642.54 C677.37,640.98 680.74,638.96 681.72,638.06 C682.70,637.15 685.39,635.31 687.69,633.96 C690.00,632.60 694.16,629.96 696.94,628.08 C701.63,624.91 702.00,624.37 702.00,620.58 C702.03,595.01 703.10,564.56 703.99,564.00 C704.58,563.64 704.78,562.59 704.43,561.67 C704.07,560.75 704.28,559.94 704.89,559.88 C706.45,559.70 707.13,559.49 710.29,558.17 C711.83,557.54 714.31,556.73 715.79,556.37 C717.28,556.01 718.95,555.40 719.50,555.01 C720.05,554.61 722.75,553.74 725.50,553.08 C732.03,551.50 734.99,549.51 734.92,546.74 C734.78,541.42 736.10,509.39 736.50,508.25 C736.74,507.56 736.44,507.00 735.84,507.00 C735.09,507.00 734.98,505.35 735.49,501.75 C735.90,498.86 736.26,495.90 736.28,495.16 C736.34,493.70 739.31,492.32 744.30,491.45 C752.37,490.04 756.00,488.71 756.07,487.13 C756.31,481.65 758.96,460.17 759.79,457.00 C760.15,455.62 760.46,452.48 760.47,450.00 C760.49,446.68 760.89,445.50 762.00,445.50 C762.83,445.50 763.44,445.95 763.36,446.50 C763.28,447.05 762.94,452.23 762.60,458.00 C760.82,488.48 760.22,491.48 755.63,492.88 C752.50,493.84 741.14,495.49 739.78,495.18 C738.83,494.97 736.78,498.83 737.35,499.77 C738.12,501.05 739.18,519.20 738.99,528.00 C738.88,532.67 738.78,539.82 738.75,543.87 L 738.70 551.25 L 733.60 553.57 C730.80,554.85 727.38,556.10 726.00,556.34 C724.62,556.59 721.70,557.48 719.50,558.31 C717.30,559.14 713.36,560.41 710.75,561.13 L 706.00 562.44 L 705.75 588.97 C705.62,603.56 705.54,618.31 705.58,621.75 C705.63,625.93 705.27,628.00 704.48,628.00 C703.83,628.00 701.50,629.30 699.30,630.89 C697.11,632.49 693.78,634.57 691.90,635.52 C690.03,636.47 686.02,638.88 682.99,640.87 C679.95,642.87 675.24,645.62 672.52,647.00 C664.25,651.17 664.26,651.14 663.58,664.00 C663.25,670.33 662.76,677.75 662.50,680.50 C658.89,718.37 657.73,728.98 656.92,731.58 C656.03,734.42 651.26,739.00 649.20,739.00 C648.71,739.00 647.45,739.95 646.41,741.10 C645.36,742.26 643.15,743.90 641.50,744.74 C639.85,745.58 636.92,747.60 635.00,749.23 C628.32,754.88 619.75,761.00 618.53,761.00 C617.72,761.00 617.07,763.52 616.64,768.25 C616.29,772.24 615.76,777.08 615.48,779.00 C614.99,782.35 614.39,788.70 613.56,799.50 C612.93,807.63 610.94,825.38 610.48,827.00 C610.25,827.83 609.81,832.10 609.52,836.50 C609.22,840.90 608.73,846.00 608.43,847.83 C608.11,849.76 608.39,851.76 609.10,852.62 C610.10,853.83 609.29,854.97 604.41,859.22 C601.16,862.05 594.60,868.22 589.83,872.93 C580.33,882.31 556.42,905.07 551.26,909.63 C548.24,912.30 547.95,913.14 547.07,921.50 C546.55,926.45 546.31,931.94 546.54,933.71 C546.76,935.47 546.54,937.16 546.05,937.47 C545.53,937.79 545.51,939.29 546.01,941.02 C546.49,942.72 546.47,946.73 545.96,950.26 C544.68,959.19 543.96,968.81 543.61,982.00 C542.89,1008.68 541.70,1028.58 540.76,1029.75 C539.65,1031.14 538.06,1031.41 537.88,1030.25 ZM 199.00 1022.51 C199.00,1021.94 201.68,1018.53 204.50,1015.51 C205.60,1014.34 207.84,1011.38 209.48,1008.94 C213.13,1003.51 217.00,999.65 217.86,1000.58 C218.21,1000.96 217.94,1001.47 217.25,1001.72 C216.56,1001.97 216.00,1002.73 216.00,1003.41 C216.00,1004.54 209.35,1013.70 205.92,1017.29 C205.14,1018.11 203.72,1019.73 202.76,1020.89 C201.19,1022.80 199.00,1023.74 199.00,1022.51 ZM 484.67 865.33 C483.26,863.93 484.11,863.36 487.00,863.79 C488.65,864.03 490.00,864.63 490.00,865.11 C490.00,866.14 485.65,866.32 484.67,865.33 ZM 127.00 845.92 C127.00,844.52 132.52,839.00 133.92,839.00 C135.55,839.00 135.27,839.62 131.90,843.47 C128.77,847.02 127.00,847.91 127.00,845.92 ZM 129.71 804.33 C129.41,803.86 130.76,801.75 132.69,799.64 C135.42,796.67 136.46,796.08 137.35,797.03 C138.22,797.95 138.15,798.38 137.06,798.77 C136.27,799.06 134.41,800.62 132.93,802.24 C131.45,803.86 130.00,804.80 129.71,804.33 ZM 140.02 793.75 C140.03,792.16 149.61,781.89 153.25,779.54 C158.22,776.34 156.15,779.79 148.50,787.47 C144.37,791.61 140.77,795.00 140.50,795.00 C140.22,795.00 140.01,794.44 140.02,793.75 ZM 132.63 628.30 C130.86,626.53 133.59,626.23 152.25,626.16 C173.27,626.07 180.00,626.54 180.00,628.09 C180.00,629.10 133.64,629.31 132.63,628.30 ZM 647.00 518.20 C647.00,517.28 647.68,516.95 648.94,517.27 C650.00,517.55 651.09,517.22 651.35,516.54 C651.83,515.29 651.48,485.69 650.47,441.50 C650.17,428.30 650.00,413.67 650.10,409.00 C650.29,399.39 650.27,397.16 649.97,391.50 C649.85,389.30 649.80,385.25 649.86,382.50 C650.17,368.47 649.80,359.46 648.86,358.34 C648.29,357.65 648.16,356.55 648.56,355.90 C649.34,354.65 649.21,332.76 648.34,317.50 C648.06,312.55 647.87,307.83 647.92,307.00 C648.10,304.02 648.15,295.45 648.00,293.00 C647.91,291.62 647.81,275.88 647.78,258.00 C647.74,240.12 647.71,224.60 647.70,223.50 C647.69,222.40 647.72,219.02 647.76,216.00 C647.88,207.87 647.18,153.98 646.82,143.16 C646.65,138.02 646.23,133.64 645.88,133.42 C645.09,132.94 648.21,126.08 649.24,126.03 C649.65,126.01 649.96,128.14 649.92,130.75 C649.89,133.36 650.14,152.82 650.49,174.00 C650.84,195.18 651.37,228.48 651.68,248.00 C651.98,267.52 652.37,283.65 652.54,283.84 C652.71,284.03 653.90,282.97 655.18,281.48 C661.58,274.02 686.28,250.00 687.55,250.00 C688.35,250.00 689.00,249.55 689.00,248.99 C689.00,247.79 692.84,243.27 699.00,237.23 C701.47,234.80 710.27,226.12 718.54,217.93 L 733.57 203.04 L 733.80 179.77 C734.42,115.28 734.90,89.03 735.53,84.38 C736.03,80.69 735.87,79.04 734.96,78.47 C734.20,78.01 733.94,78.10 734.31,78.69 C734.65,79.25 726.00,84.22 714.71,89.95 C703.60,95.59 687.75,103.70 679.50,107.97 C671.25,112.25 641.10,127.59 612.50,142.08 C583.90,156.57 548.94,174.29 534.82,181.46 C520.69,188.63 495.49,201.42 478.82,209.88 C462.14,218.34 447.61,225.88 446.53,226.63 C445.44,227.38 443.57,228.00 442.36,228.00 C441.15,228.00 440.02,228.45 439.83,229.01 C439.65,229.56 430.28,234.69 419.01,240.40 L 398.53 250.77 L 398.83 254.29 C399.00,256.22 398.66,258.10 398.07,258.46 C397.39,258.88 397.00,257.83 397.00,255.56 C397.00,252.04 395.52,250.93 393.45,252.90 C392.27,254.02 366.35,267.11 365.28,267.13 C364.85,267.14 363.83,267.72 363.00,268.43 C361.36,269.85 339.08,281.23 309.50,295.75 C299.05,300.89 289.83,305.50 289.00,306.01 C285.40,308.24 226.43,338.00 199.00,351.43 C191.57,355.07 182.35,359.83 178.50,362.02 C174.65,364.20 170.38,366.55 169.00,367.23 C167.62,367.92 165.83,369.12 165.02,369.90 C164.21,370.68 161.73,372.17 159.52,373.21 C157.31,374.25 153.25,376.40 150.50,377.98 L 145.50 380.86 L 144.86 376.68 C144.23,372.50 144.59,361.37 145.57,355.25 C145.91,353.14 146.66,352.00 147.70,352.00 C149.09,352.00 155.68,348.86 172.50,340.16 C176.19,338.25 181.05,336.07 190.00,332.32 C196.28,329.69 199.26,328.29 218.00,319.19 C228.18,314.25 241.45,307.87 247.50,305.01 C253.55,302.15 259.69,299.18 261.14,298.41 C264.47,296.65 265.71,296.04 299.00,279.69 C314.12,272.27 331.90,263.62 338.50,260.48 C345.10,257.33 363.10,248.57 378.50,241.00 C405.68,227.64 410.68,225.39 412.25,225.80 C412.66,225.91 413.00,225.59 413.00,225.09 C413.00,224.31 427.47,216.61 429.09,216.53 C429.42,216.51 435.72,213.50 443.09,209.83 C450.47,206.16 464.15,199.46 473.50,194.95 C482.85,190.43 501.52,181.34 515.00,174.75 C542.21,161.43 550.30,157.64 554.00,156.50 C555.38,156.08 556.72,155.42 557.00,155.04 C557.28,154.67 561.55,152.45 566.50,150.11 C571.45,147.77 576.17,145.44 577.00,144.93 C577.83,144.41 580.97,142.80 584.00,141.35 C594.69,136.22 609.96,128.66 615.14,125.92 C617.14,124.86 619.50,124.00 620.39,124.00 C621.27,124.00 622.00,123.64 622.00,123.19 C622.00,122.75 623.91,121.55 626.25,120.52 C630.83,118.51 652.46,108.21 671.00,99.21 C677.33,96.14 682.84,93.71 683.25,93.81 C683.66,93.92 684.00,93.55 684.00,93.00 C684.00,92.45 684.34,92.09 684.75,92.20 C685.16,92.31 691.73,89.31 699.35,85.54 C706.96,81.76 713.83,78.67 714.60,78.67 C715.37,78.67 716.00,78.34 716.00,77.94 C716.00,77.54 717.05,76.95 718.32,76.63 C719.60,76.31 722.24,74.97 724.19,73.65 C726.13,72.33 729.32,70.72 731.26,70.08 C733.20,69.44 735.81,68.03 737.05,66.96 C738.29,65.88 739.89,65.00 740.60,65.00 C741.32,65.00 742.26,64.36 742.70,63.58 C743.53,62.10 746.23,61.58 751.69,61.84 C754.20,61.97 754.81,62.39 754.54,63.81 C754.25,65.28 754.71,65.55 756.90,65.23 C758.41,65.01 760.11,65.43 760.74,66.18 C762.39,68.17 767.14,82.85 766.95,85.35 C766.62,89.55 767.17,99.48 767.65,98.00 C769.51,92.29 771.50,89.00 773.09,89.00 C774.08,89.00 775.13,89.41 775.44,89.91 C775.75,90.40 776.88,90.58 777.96,90.30 C779.27,89.96 780.74,90.72 782.43,92.64 C783.81,94.22 784.95,95.89 784.97,96.37 C784.99,96.84 786.46,99.32 788.25,101.87 C790.04,104.41 792.58,108.64 793.89,111.26 C795.21,113.87 797.46,117.17 798.89,118.58 C800.33,120.00 802.62,123.31 804.00,125.95 C805.38,128.58 808.30,133.45 810.50,136.77 C812.70,140.08 815.75,144.75 817.27,147.15 C822.74,155.71 827.57,162.86 832.25,169.26 C834.86,172.83 837.00,176.23 837.00,176.81 C837.00,177.38 837.56,178.46 838.25,179.21 C840.71,181.86 843.73,186.58 844.48,188.94 C844.90,190.26 845.65,191.83 846.15,192.42 C849.19,196.03 855.31,204.82 856.00,206.59 C856.76,208.51 858.55,211.42 871.40,231.67 C876.33,239.43 877.83,244.43 878.47,255.11 C878.69,258.89 879.08,262.33 879.34,262.74 C880.92,265.29 882.04,344.51 880.54,346.94 C879.61,348.44 874.00,348.28 873.98,346.75 C873.97,345.77 873.80,345.76 873.19,346.73 C872.76,347.40 872.28,353.50 872.13,360.27 L 871.85 372.58 L 874.68 374.04 C876.23,374.84 877.83,375.95 878.23,376.50 C878.64,377.05 878.98,377.16 878.98,376.74 C878.99,376.33 880.87,377.34 883.15,378.99 C885.43,380.65 887.89,382.00 888.61,382.00 C889.65,382.00 889.83,385.40 889.50,398.75 C889.28,407.96 889.07,416.91 889.04,418.64 C889.00,421.68 886.40,424.07 885.08,422.28 C884.76,421.85 883.38,421.41 882.00,421.31 C880.62,421.21 875.22,420.16 870.00,418.98 C838.71,411.92 822.88,408.64 818.25,408.25 C815.36,408.01 813.19,407.50 813.42,407.12 C813.85,406.44 812.80,406.23 807.04,405.86 C805.42,405.75 803.85,405.04 803.55,404.28 C803.18,403.31 802.52,403.17 801.37,403.82 C800.29,404.42 798.81,404.30 797.11,403.48 C795.67,402.79 793.15,401.78 791.50,401.23 C789.85,400.69 787.76,399.94 786.86,399.56 C785.39,398.94 785.16,400.78 784.59,417.69 C784.24,428.03 783.62,437.62 783.21,439.00 C782.47,441.42 782.18,441.50 773.48,441.50 C767.39,441.50 764.24,441.90 763.70,442.75 C762.48,444.66 761.00,444.24 761.00,441.97 C761.00,439.34 761.95,439.04 771.23,438.68 C775.48,438.52 779.21,438.12 779.53,437.81 C780.28,437.05 780.35,413.89 779.64,402.69 C779.09,394.10 779.12,393.90 781.16,394.55 C782.31,394.92 783.98,395.36 784.87,395.53 C785.77,395.70 786.50,395.92 786.50,396.01 C786.50,396.09 787.84,396.38 789.48,396.65 C791.11,396.91 792.96,397.55 793.58,398.06 C794.20,398.58 796.23,399.14 798.10,399.32 C799.97,399.49 801.43,400.06 801.33,400.57 C801.24,401.08 803.39,401.57 806.11,401.65 C808.83,401.74 811.65,402.29 812.37,402.89 C813.09,403.49 813.96,403.71 814.30,403.37 C814.64,403.03 815.72,403.11 816.71,403.56 C817.69,404.00 819.17,404.46 820.00,404.59 C823.45,405.14 841.42,409.14 842.00,409.50 C842.34,409.71 847.03,410.59 852.41,411.46 C857.79,412.33 862.94,413.42 863.85,413.90 C864.76,414.37 867.53,415.02 870.00,415.34 C872.47,415.65 876.05,416.37 877.93,416.94 C879.82,417.50 881.58,417.75 881.84,417.49 C882.10,417.23 882.92,417.52 883.66,418.13 C884.75,419.04 885.03,418.24 885.15,413.87 C885.34,407.26 885.55,404.65 886.72,394.50 C887.62,386.68 887.59,386.46 885.17,384.56 C883.81,383.49 879.95,381.33 876.60,379.75 C870.87,377.05 865.79,374.02 853.99,366.25 C851.27,364.46 848.66,363.00 848.18,363.00 C847.70,363.00 844.43,361.13 840.91,358.85 C837.38,356.57 833.05,354.31 831.28,353.82 C829.51,353.33 826.81,351.90 825.28,350.64 C823.75,349.39 821.02,347.77 819.21,347.04 C817.40,346.32 814.14,344.44 811.97,342.86 C809.80,341.29 807.62,340.00 807.13,340.00 C806.64,340.00 805.69,339.33 805.01,338.51 C804.33,337.69 803.43,337.24 803.00,337.50 C802.58,337.76 801.12,337.09 799.75,336.02 C798.38,334.94 794.29,332.98 790.66,331.67 C787.03,330.35 782.81,328.42 781.28,327.39 C777.94,325.12 771.63,322.03 771.21,322.46 C770.94,322.73 769.75,356.67 769.85,361.32 C769.89,363.44 768.06,363.19 756.98,359.56 L 750.14 357.32 L 749.52 359.77 C748.97,361.97 747.89,385.31 747.64,400.37 L 747.54 406.24 L 739.02 405.47 C734.33,405.05 729.38,404.65 728.00,404.58 C726.62,404.50 724.94,404.09 724.25,403.66 C723.39,403.12 723.00,403.60 723.00,405.19 C722.99,422.43 722.12,453.99 721.64,454.77 C721.25,455.41 715.11,455.75 705.55,455.69 C697.05,455.63 689.77,455.90 689.38,456.29 C688.99,456.68 688.55,459.13 688.41,461.75 C687.38,480.79 686.98,487.14 686.03,499.50 C685.44,507.20 684.71,514.29 684.41,515.25 C684.01,516.53 682.75,517.02 679.68,517.08 C677.38,517.12 674.83,517.30 674.00,517.49 C667.95,518.84 660.98,519.54 659.40,518.96 C658.35,518.58 655.14,518.58 652.25,518.96 C648.03,519.51 647.00,519.36 647.00,518.20 ZM 669.00 515.62 C670.92,515.27 674.23,514.79 676.35,514.55 C678.47,514.32 680.44,513.90 680.71,513.62 C680.99,513.34 681.60,508.25 682.06,502.31 C682.53,496.36 683.17,488.12 683.48,484.00 C683.80,479.88 684.30,475.15 684.58,473.50 C684.87,471.85 685.32,467.46 685.59,463.75 L 686.09 457.00 L 682.04 456.88 C676.04,456.69 675.70,456.61 675.25,455.25 C674.95,454.36 676.36,453.98 680.17,453.94 C683.10,453.91 688.88,453.66 693.00,453.39 C697.12,453.11 704.40,452.80 709.17,452.69 C713.93,452.59 718.16,452.18 718.55,451.78 C718.95,451.38 719.32,444.30 719.39,436.04 C719.45,427.77 719.78,421.01 720.11,421.01 C720.45,421.00 720.60,419.88 720.45,418.50 C720.30,417.12 720.69,415.99 721.34,415.98 C722.09,415.97 722.02,415.67 721.16,415.12 C720.42,414.65 719.91,412.97 720.02,411.39 C720.12,409.80 720.16,407.23 720.11,405.69 L 720.00 402.87 L 696.25 403.15 C658.84,403.59 660.01,403.45 656.75,407.99 L 654.00 411.82 L 654.00 432.91 C654.00,451.34 654.20,454.00 655.56,454.00 C656.42,454.00 656.84,454.45 656.50,455.00 C656.16,455.55 656.36,456.00 656.94,456.00 C657.52,456.00 658.00,455.60 658.00,455.11 C658.00,453.67 673.26,454.29 673.75,455.75 C673.98,456.44 673.45,457.00 672.58,457.00 C671.71,457.00 670.96,456.44 670.92,455.75 C670.86,454.75 670.74,454.75 670.34,455.75 C669.99,456.60 667.32,457.00 661.95,457.00 L 654.06 457.00 L 654.60 486.24 C654.96,505.62 655.51,515.70 656.23,516.14 C657.42,516.87 663.50,516.63 669.00,515.62 ZM 661.98 394.00 C662.28,393.73 663.70,391.67 665.15,389.44 C666.60,387.20 669.40,383.65 671.39,381.55 C673.38,379.44 675.00,377.30 675.00,376.79 C675.00,376.28 675.56,375.26 676.25,374.54 C678.67,371.99 681.00,368.97 681.00,368.38 C681.00,368.06 682.27,366.15 683.83,364.14 C688.54,358.09 688.54,358.00 684.07,358.00 C680.22,358.00 679.73,358.37 673.89,365.75 C670.51,370.01 667.35,373.65 666.87,373.83 C666.39,374.02 666.00,374.60 666.00,375.13 C666.00,375.67 663.22,379.68 659.83,384.06 C653.39,392.37 651.83,396.95 654.05,401.10 C655.11,403.07 655.32,402.96 658.30,398.84 C660.02,396.45 661.68,394.27 661.98,394.00 ZM 744.00 394.22 C744.12,389.42 744.33,384.38 744.46,383.00 C744.60,381.62 745.01,376.45 745.39,371.50 C745.76,366.55 746.24,361.38 746.46,360.00 L 746.85 357.50 L 738.30 357.86 C731.88,358.13 729.54,357.88 728.89,356.86 C728.27,355.87 728.03,355.84 728.02,356.74 C728.00,357.68 723.97,357.97 711.41,357.94 C700.70,357.92 694.34,358.30 693.48,359.01 C692.75,359.62 687.29,366.73 681.35,374.81 C675.42,382.89 669.98,390.09 669.28,390.82 C668.58,391.55 668.00,392.48 668.00,392.88 C668.00,393.29 667.21,394.50 666.25,395.57 C661.28,401.12 659.33,400.72 691.74,400.71 C717.21,400.71 729.54,401.21 730.61,402.28 C730.75,402.42 733.78,402.62 737.33,402.74 L 743.79 402.94 L 744.00 394.22 ZM 655.00 384.00 C655.00,383.45 655.79,382.21 656.75,381.24 C657.71,380.27 660.63,376.49 663.24,372.83 C665.84,369.17 668.34,366.02 668.77,365.84 C669.58,365.49 674.00,359.53 674.00,358.78 C674.00,358.36 653.78,358.88 653.35,359.31 C653.13,359.53 652.81,377.86 652.94,382.75 C653.00,384.89 655.00,386.10 655.00,384.00 ZM 151.02 374.25 C153.66,371.99 188.86,354.00 190.64,354.00 C191.39,354.00 192.00,353.55 192.00,353.00 C192.00,352.45 192.84,352.00 193.88,352.00 C194.91,352.00 196.31,351.33 196.98,350.52 C197.66,349.71 199.40,348.43 200.86,347.69 C202.31,346.95 208.00,343.93 213.50,340.99 C219.00,338.05 234.47,330.11 247.88,323.34 C261.29,316.56 272.77,310.65 273.38,310.18 C274.00,309.72 276.08,308.71 278.00,307.96 C279.92,307.20 284.06,305.14 287.20,303.37 C290.33,301.61 293.93,299.84 295.20,299.45 C296.46,299.05 297.73,298.45 298.00,298.12 C298.64,297.33 300.99,296.06 314.50,289.23 C317.80,287.57 321.85,285.50 323.50,284.65 C325.15,283.80 327.17,282.86 328.00,282.56 C328.83,282.26 330.17,281.58 331.00,281.05 C332.82,279.88 357.74,266.90 358.39,266.78 C358.64,266.74 363.50,264.32 369.17,261.40 C374.85,258.49 383.10,254.29 387.50,252.07 C391.90,249.86 396.17,247.58 397.00,247.01 C397.83,246.44 401.42,244.60 405.00,242.93 C408.58,241.26 418.25,236.40 426.50,232.14 C434.75,227.88 445.77,222.25 451.00,219.63 C456.23,217.02 461.17,214.48 462.00,213.99 C466.87,211.10 489.71,199.98 490.75,199.99 C491.44,200.00 492.00,199.64 492.00,199.21 C492.00,198.77 493.46,197.72 495.25,196.86 C500.00,194.59 557.73,165.27 585.00,151.27 C627.74,129.33 638.00,124.18 638.00,124.63 C638.00,124.88 638.56,124.59 639.25,124.00 C639.94,123.41 645.45,120.41 651.50,117.34 C657.55,114.27 673.41,106.21 686.75,99.43 C700.09,92.65 711.00,87.38 711.00,87.71 C711.00,88.04 711.79,87.62 712.75,86.77 C713.71,85.92 716.30,84.36 718.50,83.30 C720.70,82.25 723.40,80.86 724.50,80.24 C725.60,79.61 728.53,78.18 731.00,77.07 C733.47,75.96 736.30,74.48 737.28,73.77 C739.70,72.04 741.58,74.69 739.55,76.98 C737.44,79.37 736.71,198.76 738.63,229.00 C739.41,241.38 740.25,252.05 740.48,252.72 C740.72,253.39 740.43,254.23 739.85,254.59 C739.14,255.03 739.12,255.46 739.80,255.88 C741.09,256.68 741.65,265.14 740.53,266.95 C739.97,267.86 740.07,268.08 740.85,267.60 C741.69,267.07 742.00,269.70 742.00,277.38 C742.00,283.66 742.42,288.14 743.05,288.53 C743.77,288.98 743.69,289.87 742.80,291.34 C741.87,292.88 741.58,297.02 741.78,305.75 L 742.06 318.00 L 746.50 318.00 C749.62,318.00 750.80,317.63 750.49,316.75 C750.24,316.06 749.82,313.48 749.55,311.00 C749.28,308.52 748.84,305.15 748.57,303.50 C748.30,301.85 747.83,288.58 747.53,274.00 C747.24,259.42 746.74,239.40 746.43,229.50 C746.11,219.60 745.68,197.55 745.45,180.50 C745.23,163.45 744.77,138.25 744.43,124.50 C744.09,110.75 744.22,97.03 744.71,94.00 C745.22,90.82 745.23,87.02 744.72,85.00 C743.35,79.53 743.63,72.08 745.27,70.19 C746.08,69.26 746.54,67.94 746.29,67.25 C745.66,65.51 743.33,65.69 742.63,67.53 C742.13,68.83 711.76,84.21 679.50,99.50 C674.55,101.84 658.88,109.44 644.68,116.38 C630.48,123.32 618.69,129.00 618.47,129.00 C618.11,129.00 606.63,134.55 560.00,157.26 C517.96,177.73 485.77,193.11 484.50,193.33 C483.95,193.42 483.27,193.79 483.00,194.15 C482.36,194.99 443.47,213.81 420.00,224.64 C414.77,227.05 409.83,229.47 409.00,230.02 C408.17,230.58 405.70,231.87 403.50,232.90 C401.30,233.93 390.95,238.93 380.50,243.99 C370.05,249.06 355.42,256.13 348.00,259.70 C340.58,263.28 330.00,268.36 324.50,271.01 C319.00,273.66 306.40,279.75 296.50,284.55 C286.60,289.35 277.94,293.29 277.25,293.30 C276.56,293.32 276.00,293.64 276.00,294.01 C276.00,294.98 268.92,298.05 266.24,298.26 C265.01,298.35 264.00,298.78 264.00,299.21 C264.00,300.19 225.13,319.33 223.13,319.33 C222.33,319.33 220.83,320.17 219.80,321.20 C218.78,322.22 216.60,323.33 214.97,323.66 C213.34,323.98 212.00,324.64 212.00,325.12 C212.00,325.61 211.59,326.00 211.09,326.00 C210.58,326.00 205.43,328.24 199.62,330.99 C193.82,333.73 188.53,336.09 187.86,336.24 C187.19,336.38 185.41,337.62 183.90,339.00 C182.39,340.38 179.08,342.34 176.54,343.37 C173.99,344.39 168.26,347.21 163.79,349.62 C159.32,352.02 155.47,353.80 155.22,353.56 C154.98,353.32 154.27,353.56 153.64,354.09 C153.01,354.63 151.65,355.66 150.61,356.38 C149.00,357.48 148.69,359.07 148.59,366.84 C148.52,371.88 148.57,376.00 148.72,376.00 C148.86,376.00 149.90,375.21 151.02,374.25 ZM 868.44 357.63 L 868.26 344.26 L 864.13 340.13 C861.86,337.86 859.57,336.00 859.03,336.00 C858.50,336.00 856.59,334.76 854.78,333.25 C850.21,329.42 844.91,325.76 844.52,326.16 C844.34,326.35 844.03,333.10 843.84,341.17 C843.54,354.27 843.69,355.95 845.25,356.92 C846.21,357.52 847.11,357.96 847.25,357.91 C847.39,357.85 851.00,359.87 855.28,362.40 C859.56,364.93 863.42,367.00 863.87,367.00 C864.32,367.00 865.50,367.90 866.50,369.00 C867.50,370.10 868.38,371.00 868.47,371.00 C868.55,371.00 868.54,364.98 868.44,357.63 ZM 766.74 354.64 C766.64,352.36 766.91,343.75 767.34,335.50 L 768.13 320.50 L 755.81 320.84 C749.04,321.02 743.35,321.32 743.17,321.50 C741.89,322.77 743.88,354.26 745.29,355.16 C745.86,355.52 747.26,355.47 748.41,355.04 C749.62,354.60 751.76,354.79 753.50,355.52 C757.75,357.29 761.99,358.48 764.65,358.64 C766.71,358.77 766.91,358.38 766.74,354.64 ZM 668.43 355.19 C677.51,355.17 677.46,355.20 688.00,341.25 C691.02,337.26 693.82,334.00 694.24,334.00 C694.66,334.00 695.00,333.39 695.00,332.65 C695.00,330.89 698.45,327.79 699.38,328.72 C699.78,329.11 699.82,328.69 699.47,327.78 C699.06,326.71 699.57,325.66 700.92,324.82 C706.02,321.63 703.45,321.17 681.58,321.34 C661.12,321.49 656.77,321.01 660.03,318.97 C661.98,317.74 686.29,318.22 687.23,319.50 C687.70,320.13 687.97,320.08 687.98,319.34 C687.99,318.57 690.85,318.16 696.75,318.11 C706.26,318.03 706.70,317.79 712.50,309.60 C717.52,302.50 730.26,286.13 733.46,282.66 C735.41,280.54 737.00,278.44 737.00,277.99 C737.00,277.54 737.40,277.02 737.88,276.83 C738.40,276.64 738.40,272.28 737.90,266.50 C737.42,261.00 736.97,254.48 736.90,252.00 C736.83,249.52 736.37,245.56 735.87,243.20 C735.37,240.83 734.92,235.12 734.85,230.52 L 734.74 222.14 L 729.62 227.47 C726.80,230.40 714.60,242.98 702.50,255.43 C650.11,309.34 652.29,306.97 652.49,309.82 C652.60,311.30 652.76,313.73 652.84,315.23 C652.96,317.22 653.66,318.13 655.43,318.57 C657.06,318.98 657.68,319.68 657.30,320.67 C656.96,321.54 655.95,321.96 654.86,321.67 C653.15,321.23 652.99,321.93 652.93,330.59 C652.75,353.55 652.85,356.21 653.80,355.62 C654.24,355.35 655.22,355.52 655.99,356.00 C656.76,356.47 658.09,356.49 658.95,356.04 C659.80,355.58 664.07,355.20 668.43,355.19 ZM 688.53 355.08 C689.94,355.02 693.46,351.07 699.97,342.25 C705.14,335.24 710.64,328.02 712.18,326.22 C713.73,324.41 715.00,322.60 715.00,322.20 C715.00,320.93 708.13,321.73 706.78,323.15 C704.95,325.07 700.85,330.14 698.50,333.40 C696.04,336.81 687.59,347.71 685.08,350.70 C684.07,351.91 683.48,353.15 683.79,353.45 C684.09,353.75 683.78,354.00 683.11,354.00 C682.43,354.00 682.14,354.41 682.44,354.91 C682.75,355.41 683.79,355.67 684.75,355.49 C685.71,355.30 687.42,355.12 688.53,355.08 ZM 732.88 355.04 L 741.25 355.00 L 740.57 351.75 C740.20,349.96 739.67,342.42 739.38,335.00 C739.10,327.58 738.44,321.35 737.93,321.16 C737.41,320.98 737.28,320.31 737.64,319.66 C738.06,318.92 737.81,318.95 736.95,319.75 C736.13,320.51 732.76,321.00 728.33,321.00 L 721.05 321.00 L 715.28 328.86 C707.06,340.04 706.04,341.42 700.86,348.32 L 696.22 354.50 L 700.36 355.00 C702.64,355.27 709.00,355.40 714.50,355.29 C720.00,355.17 728.27,355.06 732.88,355.04 ZM 840.59 338.36 L 840.50 322.72 L 837.38 320.61 C828.85,314.84 822.90,309.71 823.35,308.53 C823.69,307.65 823.23,307.39 821.94,307.73 C820.76,308.04 819.79,307.61 819.41,306.61 C819.06,305.73 818.16,305.00 817.39,305.00 C816.63,305.00 816.00,304.58 816.00,304.06 C816.00,301.99 817.92,302.16 821.13,304.49 C822.98,305.84 826.30,308.19 828.50,309.72 C830.70,311.25 833.85,313.73 835.50,315.24 C837.15,316.75 838.84,317.99 839.25,318.00 C840.16,318.00 840.15,318.24 840.04,294.00 L 839.96 274.50 L 835.98 270.71 C833.79,268.63 832.00,266.75 832.00,266.54 C832.00,266.32 827.05,261.05 821.00,254.82 C814.95,248.59 805.74,239.12 800.53,233.76 L 791.07 224.03 L 791.62 253.76 C792.24,287.28 791.94,286.04 800.47,289.95 C802.69,290.97 806.41,293.59 808.75,295.78 C811.09,297.98 813.00,299.54 813.00,299.26 C813.00,298.98 813.67,299.32 814.50,300.00 C815.33,300.68 816.00,301.64 816.00,302.12 C816.00,303.90 813.56,302.90 808.59,299.10 C805.79,296.95 801.62,294.22 799.32,293.03 C797.02,291.84 794.60,290.22 793.95,289.43 C793.29,288.65 792.47,288.00 792.13,288.00 C791.78,288.00 791.40,296.34 791.29,306.53 C791.17,316.73 790.80,325.51 790.47,326.05 C788.67,328.96 788.07,323.96 788.05,305.76 C788.02,290.62 787.70,285.41 786.76,284.88 C786.07,284.49 784.15,282.98 782.50,281.52 C780.85,280.07 777.82,278.18 775.78,277.34 C772.02,275.79 768.94,270.91 765.56,261.15 L 764.36 257.67 L 757.75 264.14 L 751.15 270.62 L 751.55 277.56 C751.77,281.38 752.18,289.00 752.47,294.50 C752.76,300.00 753.23,306.92 753.52,309.87 C753.84,313.18 753.60,315.78 752.90,316.62 C752.27,317.38 752.15,318.03 752.63,318.07 C753.11,318.11 757.55,318.31 762.50,318.51 C771.86,318.90 777.70,320.45 781.24,323.48 C782.38,324.45 786.77,326.46 790.99,327.94 C795.21,329.41 802.61,333.00 807.45,335.91 C812.28,338.82 817.71,341.82 819.52,342.57 C821.32,343.33 823.41,344.52 824.15,345.22 C824.89,345.92 828.88,348.16 833.00,350.19 C837.13,352.22 840.54,353.91 840.59,353.94 C840.64,353.97 840.64,346.96 840.59,338.36 ZM 877.42 327.44 C877.33,311.96 877.32,311.86 874.67,309.21 L 872.00 306.55 L 872.00 323.19 C872.00,332.35 872.27,340.55 872.61,341.42 C872.94,342.29 874.18,343.00 875.36,343.00 C877.46,343.00 877.50,342.70 877.42,327.44 ZM 868.30 331.25 C868.19,327.54 868.07,320.00 868.04,314.50 L 867.97 304.50 L 862.23 298.43 C859.08,295.10 853.69,289.30 850.25,285.56 L 844.00 278.75 L 844.00 300.28 L 844.00 321.81 L 848.50 324.45 C850.97,325.90 853.00,327.52 853.00,328.04 C853.00,328.57 853.46,329.00 854.02,329.00 C855.50,329.00 866.00,336.13 866.00,337.14 C866.00,337.61 866.56,338.00 867.25,338.00 C868.15,338.00 868.44,336.09 868.30,331.25 ZM 735.25 318.06 L 738.00 318.00 L 738.00 307.91 L 738.00 297.82 L 731.40 306.66 C722.16,319.05 722.32,318.54 727.85,318.31 C730.41,318.21 733.74,318.10 735.25,318.06 ZM 723.00 311.78 C725.47,308.39 729.27,303.12 731.43,300.06 C733.60,297.00 735.96,293.91 736.68,293.18 C737.41,292.45 738.00,289.77 738.00,287.23 C738.00,284.63 737.63,283.02 737.16,283.55 C735.54,285.37 721.46,303.54 717.05,309.50 C714.61,312.80 711.91,316.05 711.05,316.72 C709.77,317.73 710.28,317.94 714.00,317.94 C718.36,317.95 718.64,317.76 723.00,311.78 ZM 877.43 304.33 C878.26,302.16 877.22,270.66 875.85,256.50 C875.04,248.14 874.12,244.07 872.00,239.50 L 869.21 233.50 L 869.59 248.00 C870.11,267.99 871.08,297.04 871.31,299.68 C871.49,301.70 874.66,305.80 876.14,305.94 C876.50,305.97 877.07,305.25 877.43,304.33 ZM 670.11 281.87 C687.28,263.94 700.75,250.03 721.55,228.79 C731.97,218.16 734.00,215.59 734.00,213.04 C734.00,211.37 733.63,210.00 733.17,210.00 C732.72,210.00 728.04,214.39 722.77,219.75 C703.19,239.69 667.21,275.05 663.53,277.97 C661.44,279.64 660.04,281.00 660.43,281.00 C660.82,281.00 660.47,281.67 659.64,282.50 C658.82,283.33 657.83,284.00 657.44,284.00 C657.05,284.00 655.69,285.22 654.41,286.71 C652.59,288.82 652.12,290.47 652.26,294.21 C652.36,296.84 652.73,299.00 653.08,299.00 C653.44,299.00 661.10,291.29 670.11,281.87 ZM 866.27 272.75 C866.13,258.86 865.80,246.94 865.54,246.25 C865.28,245.56 865.53,245.00 866.09,245.00 C866.67,245.00 866.77,244.45 866.33,243.75 C865.89,243.06 865.48,239.35 865.42,235.50 C865.31,228.34 863.62,224.30 856.63,214.51 C855.46,212.86 853.51,209.56 852.29,207.17 C849.62,201.91 842.94,193.00 841.67,193.00 C841.14,193.00 841.16,193.53 841.72,194.25 C842.28,194.98 842.77,208.86 842.89,227.50 C843.00,245.10 843.21,260.85 843.36,262.50 C843.51,264.15 843.71,267.58 843.81,270.13 C843.99,274.60 844.41,275.18 855.25,286.38 C861.44,292.76 866.51,297.99 866.52,297.99 C866.53,298.00 866.42,286.64 866.27,272.75 ZM 788.17 261.21 C788.03,250.92 787.73,237.41 787.49,231.18 C787.08,220.30 786.94,219.70 783.87,215.68 C780.33,211.04 772.38,203.00 771.33,203.00 C770.96,203.00 769.93,202.34 769.04,201.53 C767.58,200.22 767.30,200.38 766.29,203.03 C765.68,204.66 765.54,206.00 765.99,206.00 C766.44,206.00 766.86,214.89 766.92,225.75 C766.99,236.61 767.24,248.20 767.48,251.50 C767.98,258.33 771.47,268.09 774.65,271.54 C775.82,272.83 776.51,274.15 776.18,274.49 C775.84,274.83 776.25,274.84 777.10,274.52 C778.00,274.17 780.46,275.34 783.07,277.35 C785.51,279.24 787.70,280.59 787.96,280.35 C788.21,280.11 788.30,271.50 788.17,261.21 ZM 839.55 255.75 C839.14,247.91 838.92,238.12 839.06,234.00 C839.21,229.88 839.25,221.63 839.15,215.67 C839.06,209.72 839.24,204.41 839.57,203.89 C839.89,203.36 840.20,199.40 840.25,195.08 C840.33,188.43 840.01,186.80 838.14,184.37 C836.92,182.79 833.58,177.90 830.72,173.50 C827.85,169.10 824.94,164.91 824.25,164.18 C823.56,163.45 823.00,162.45 823.00,161.94 C823.00,161.44 820.54,157.61 817.54,153.42 C814.53,149.23 811.77,144.83 811.40,143.65 C811.03,142.47 810.42,141.27 810.05,141.00 C808.99,140.22 803.00,131.23 803.00,130.41 C803.00,130.01 801.29,127.39 799.20,124.59 C793.79,117.35 790.77,112.17 791.39,111.18 C791.68,110.72 791.37,110.33 790.71,110.33 C789.40,110.33 789.30,114.24 790.39,122.50 C790.76,125.25 791.13,148.59 791.23,174.36 L 791.40 221.23 L 811.19 241.36 C836.94,267.56 839.38,270.00 839.88,270.00 C840.11,270.00 839.96,263.59 839.55,255.75 ZM 757.13 254.00 C757.82,231.86 757.39,206.10 756.28,203.14 C755.58,201.30 755.30,199.27 755.66,198.64 C756.02,198.01 754.85,198.85 753.06,200.50 L 749.81 203.50 L 750.50 222.00 C750.88,232.18 751.34,245.68 751.52,252.00 C751.71,258.33 751.91,263.73 751.97,264.00 C752.02,264.27 753.18,263.15 754.53,261.50 C756.25,259.40 757.03,257.15 757.13,254.00 ZM 763.33 231.64 C762.98,219.46 762.74,208.04 762.80,206.25 C762.93,202.54 762.92,200.89 762.74,194.25 C762.66,191.64 762.71,187.93 762.84,186.00 C762.97,184.07 763.08,177.10 763.08,170.50 C763.09,163.90 763.39,151.07 763.76,142.00 C764.12,132.93 764.44,121.90 764.46,117.50 C764.50,108.94 763.21,81.49 762.65,79.00 C761.54,74.07 760.66,72.27 758.76,71.08 C756.01,69.37 750.80,67.87 751.50,68.99 C751.79,69.47 751.12,70.14 750.01,70.50 C747.43,71.31 747.43,72.62 750.01,73.29 C752.51,73.95 756.72,82.83 758.56,91.33 C760.54,100.48 759.95,195.79 757.91,197.08 C757.12,197.58 756.99,197.98 757.62,197.98 C758.79,198.00 759.94,201.92 760.56,208.00 C761.29,215.19 760.94,249.51 760.13,249.78 C759.67,249.94 759.49,251.13 759.74,252.42 C760.07,254.14 760.69,254.63 762.08,254.27 C763.89,253.80 763.95,252.80 763.33,231.64 ZM 787.17 211.25 C787.40,206.30 787.83,151.53 787.75,137.50 C787.55,104.15 787.66,105.66 785.25,102.59 C784.01,101.02 782.99,99.23 782.97,98.62 C782.96,98.00 781.65,96.23 780.06,94.67 C776.32,91.00 772.89,91.34 771.63,95.50 C771.14,97.15 770.52,99.18 770.27,100.00 C770.01,100.82 769.69,103.53 769.55,106.00 C769.40,108.47 768.78,115.00 768.16,120.50 C767.54,126.00 766.91,144.81 766.76,162.31 L 766.50 194.11 L 769.00 196.05 C770.38,197.11 772.76,198.55 774.29,199.24 C775.82,199.93 777.33,201.51 777.65,202.75 C777.96,203.99 778.62,205.00 779.11,205.00 C779.60,205.00 780.01,205.79 780.02,206.75 C780.03,207.71 781.15,209.56 782.52,210.85 C783.88,212.15 785.00,213.61 785.00,214.10 C785.00,214.60 785.45,215.00 786.00,215.00 C786.55,215.00 787.08,213.31 787.17,211.25 ZM 754.42 194.88 C754.22,194.55 752.91,194.49 751.52,194.75 C749.15,195.21 748.23,196.90 749.62,198.29 C750.36,199.03 754.96,195.77 754.42,194.88 ZM 754.87 190.46 C755.72,189.61 756.93,155.80 756.98,131.50 C757.02,111.25 756.38,99.15 754.94,92.92 C754.36,90.41 753.97,87.93 754.08,87.42 C754.38,85.98 750.80,78.00 749.85,78.00 C749.38,78.00 749.00,77.35 749.00,76.56 C749.00,75.77 748.61,74.87 748.12,74.58 C747.22,74.02 747.38,119.59 748.42,162.02 C748.74,174.96 749.00,186.97 749.00,188.71 C749.00,191.60 749.23,191.83 751.73,191.37 C753.23,191.10 754.64,190.69 754.87,190.46 ZM 752.49 66.01 C752.84,65.44 752.44,65.28 751.55,65.62 C749.82,66.28 749.50,67.00 750.94,67.00 C751.46,67.00 752.16,66.56 752.49,66.01 Z" fill="rgba(0,0,0,1)" id="path-path-0" stroke="currentColor" pathLength="100"/>
</g>
</svg>
